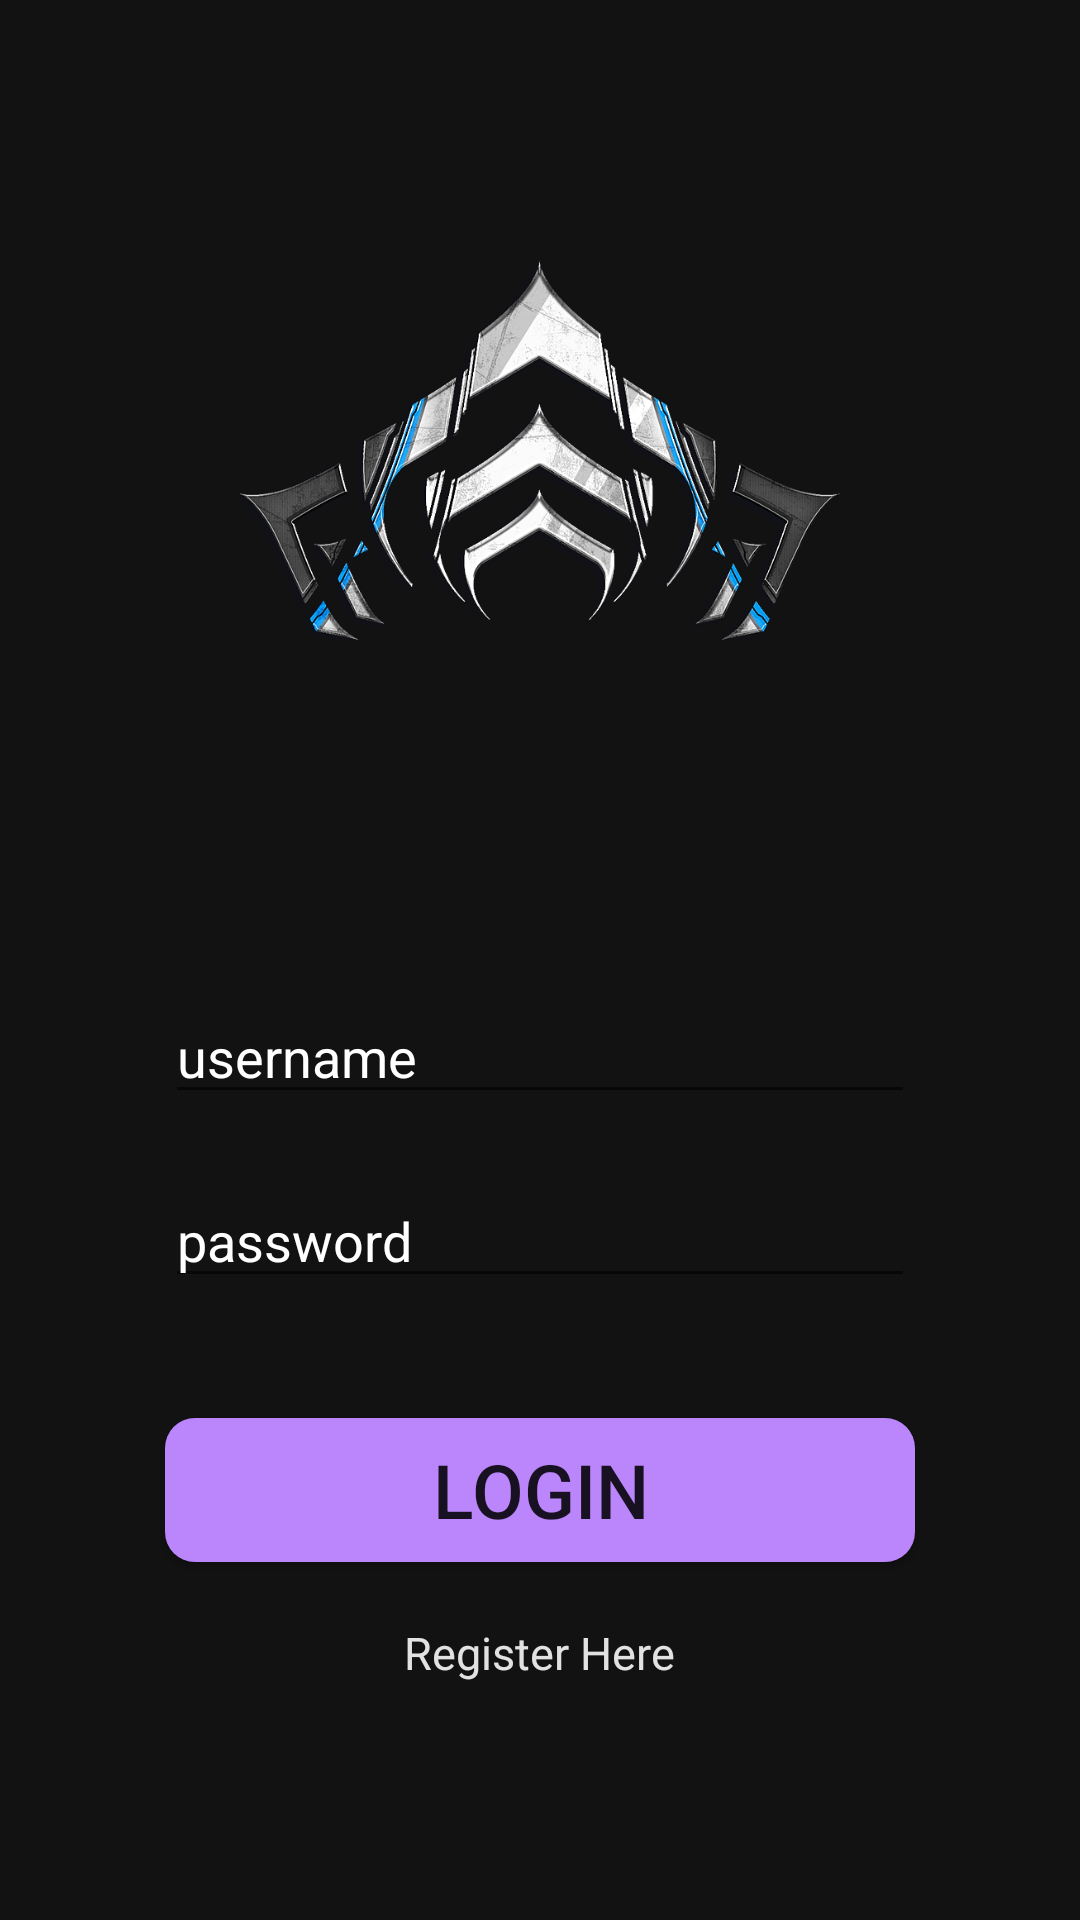

Here is an Android app screen rendered from its layout file. Give the layout XML and the strings, colors and styles it references.
<!-- AndroidManifest.xml: application theme AppTheme -->
<!-- res/layout/activity_main.xml -->
<?xml version="1.0" encoding="utf-8"?>
<RelativeLayout
  xmlns:android="http://schemas.android.com/apk/res/android"
  xmlns:app="http://schemas.android.com/apk/res-auto"
  xmlns:tools="http://schemas.android.com/tools"
  android:layout_width="match_parent"
  android:layout_height="match_parent"
  tools:context=".MainActivity">

  <include layout="@layout/login_layout"
    android:layout_width="match_parent"
    android:layout_height="match_parent"
    android:layout_centerHorizontal="true"
    android:layout_centerVertical="true"
    />

</RelativeLayout>
<!-- res/layout/login_layout.xml (included above) -->
<?xml version="1.0" encoding="utf-8"?>
<RelativeLayout
  xmlns:android="http://schemas.android.com/apk/res/android"
  xmlns:app="http://schemas.android.com/apk/res-auto"
  android:layout_width="match_parent"
  android:layout_height="match_parent">

  <ImageView
    android:id="@+id/iv_empyrian"
    android:layout_width="200dp"
    android:layout_height="200dp"
    android:layout_marginTop="50dp"
    android:layout_alignParentTop="true"
    android:layout_centerHorizontal="true"
    app:srcCompat="@drawable/empyrean_lotus_opened" />
  <EditText
    android:id="@+id/et_username"
    android:layout_width="250dp"
    android:layout_height="wrap_content"
    android:layout_marginTop="80dp"
    android:layout_centerHorizontal="true"
    android:layout_below="@+id/iv_empyrian"
    android:ems="10"
    android:elevation="06dp"
    android:inputType="textEmailAddress"
    android:textColor="#FFFFFF"
    android:hint="username"
    android:textColorHint="#FFFFFF"/>
  <EditText
    android:id="@+id/et_password"
    android:layout_width="250dp"
    android:layout_height="wrap_content"
    android:layout_below="@+id/et_username"
    android:layout_centerHorizontal="true"
    android:layout_marginTop="20dp"
    android:ems="10"
    android:inputType="textPassword"
    android:textColor="#FFFFFF"
    android:hint="password"
    android:textColorHint="#FFFFFF"/>
  <Button
    android:id="@+id/btn_login"
    android:layout_width="250dp"
    android:layout_height="wrap_content"
    android:layout_centerHorizontal="true"
    android:layout_below="@+id/et_password"
    android:layout_marginTop="40dp"
    android:background="@drawable/button_rectangle"
    android:textSize="25sp"
    android:text="Login" />
  <TextView
    android:id="@+id/tv_register"
    android:layout_width="wrap_content"
    android:layout_height="wrap_content"
    android:layout_centerHorizontal="true"
    android:layout_below="@+id/btn_login"
    android:layout_marginTop="20dp"
    android:textSize="15sp"
    android:textColor="#E2E2E2"
    android:text="Register Here" />

</RelativeLayout>
<!-- resources referenced by this layout -->
<resources>
  <!-- drawable button_rectangle (drawable) -->
  <?xml version="1.0" encoding="utf-8"?>
  <selector xmlns:android="http://schemas.android.com/apk/res/android">
    <item>
      <shape android:shape="rectangle">
        <solid android:color="@color/colorAccent"/>
        <corners
          android:bottomLeftRadius="10dp"
          android:bottomRightRadius="10dp"
          android:topLeftRadius="10dp"
          android:topRightRadius="10dp" />
      </shape>
    </item>
  </selector>
  <!-- drawable empyrean_lotus_opened: png bitmap (drawable-hdpi, 101709 bytes) -->
  <style name="AppTheme" parent="Theme.AppCompat.Light.DarkActionBar">
      
      <item name="colorPrimary">@color/colorPrimary</item>
      <item name="colorPrimaryDark">@color/colorPrimaryDark</item>
      <item name="colorAccent">@color/colorAccent</item>
      <item name="android:colorBackground">#121212</item>
    </style>
  <color name="colorAccent">#BB86FC</color>
  <color name="colorPrimary">#323232</color>
  <color name="colorPrimaryDark">#000000</color>
</resources>
